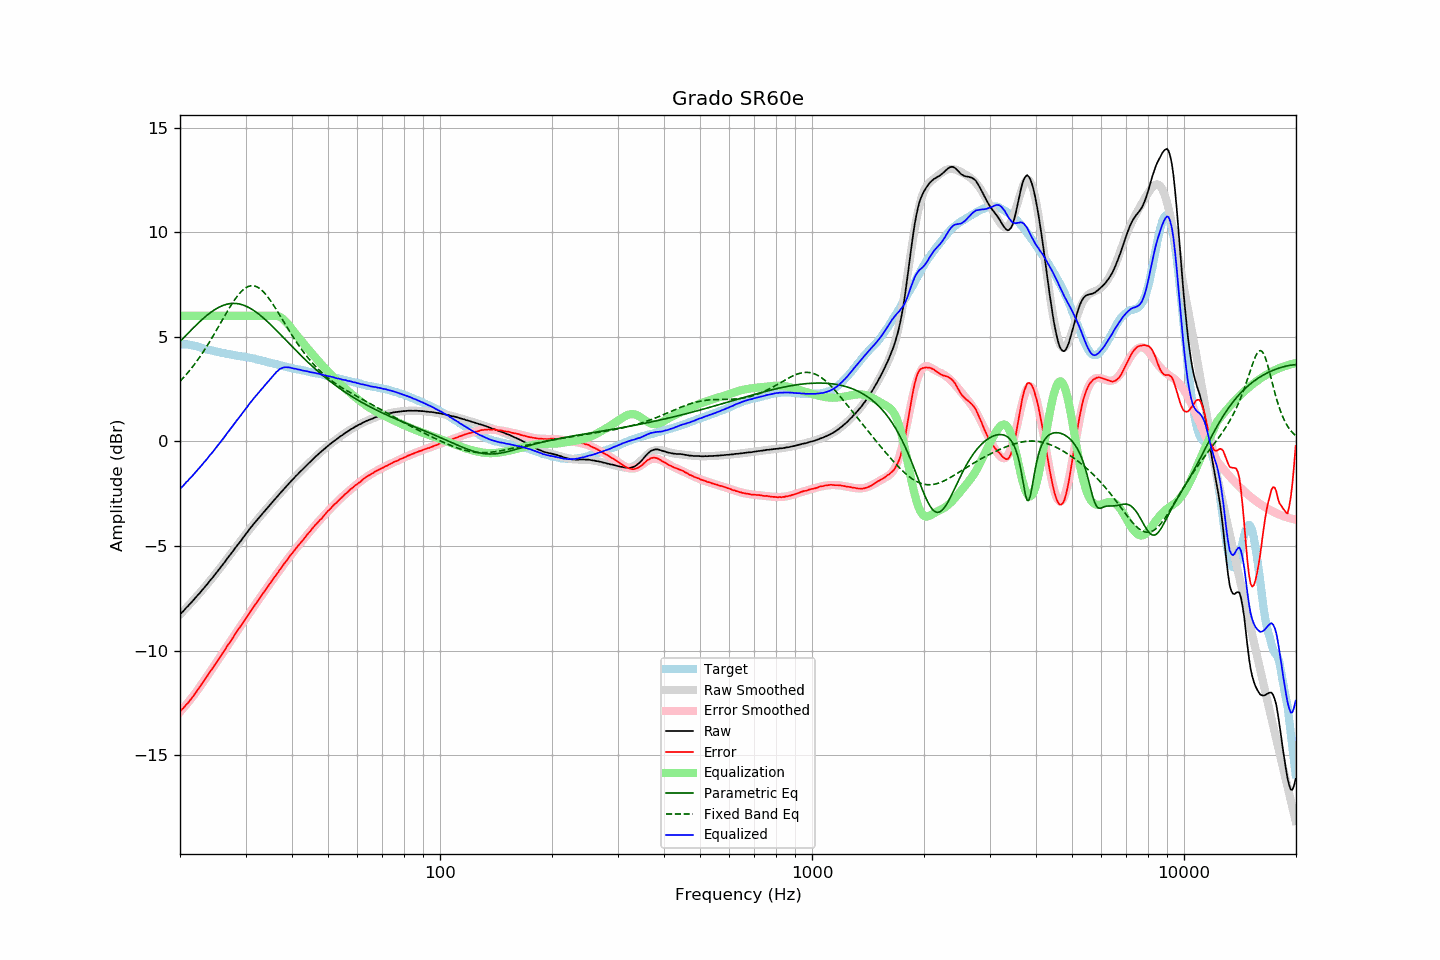

Data behind this chart, as committed beside it:
frequency, raw, error, smoothed, error_smoothed, equalization, parametric_eq, fixed_band_eq, equalized_raw, equalized_smoothed, target
20.00, -8.28, -12.92, -8.28, -12.94, 6.00, 4.77, 2.87, -2.28, -2.28, 4.64
20.20, -8.19, -12.83, -8.20, -12.85, 6.00, 4.85, 2.95, -2.19, -2.20, 4.64
20.40, -8.12, -12.76, -8.12, -12.76, 6.00, 4.93, 3.03, -2.12, -2.12, 4.64
20.61, -8.03, -12.67, -8.04, -12.67, 6.00, 5.01, 3.12, -2.03, -2.04, 4.64
20.81, -7.94, -12.58, -7.95, -12.58, 6.00, 5.09, 3.20, -1.94, -1.95, 4.64
21.02, -7.87, -12.51, -7.87, -12.48, 6.00, 5.17, 3.29, -1.87, -1.87, 4.64
21.23, -7.78, -12.40, -7.79, -12.39, 6.00, 5.25, 3.39, -1.78, -1.79, 4.62
21.44, -7.70, -12.31, -7.70, -12.29, 6.00, 5.33, 3.48, -1.70, -1.70, 4.61
21.66, -7.62, -12.21, -7.62, -12.19, 6.00, 5.40, 3.58, -1.62, -1.62, 4.59
21.87, -7.53, -12.10, -7.53, -12.09, 6.00, 5.48, 3.68, -1.53, -1.53, 4.56
22.09, -7.44, -12.00, -7.45, -11.99, 6.00, 5.55, 3.79, -1.44, -1.45, 4.55
22.31, -7.36, -11.89, -7.36, -11.88, 6.00, 5.63, 3.89, -1.36, -1.36, 4.52
22.54, -7.27, -11.78, -7.27, -11.78, 6.00, 5.70, 4.00, -1.27, -1.27, 4.50
22.76, -7.18, -11.67, -7.18, -11.66, 6.00, 5.77, 4.11, -1.18, -1.18, 4.48
22.99, -7.09, -11.55, -7.09, -11.55, 6.00, 5.84, 4.23, -1.09, -1.09, 4.45
23.22, -7.00, -11.43, -7.00, -11.44, 6.00, 5.91, 4.34, -1.00, -1.00, 4.42
23.45, -6.91, -11.32, -6.91, -11.33, 6.00, 5.98, 4.46, -0.91, -0.91, 4.40
23.69, -6.82, -11.22, -6.82, -11.21, 6.00, 6.04, 4.58, -0.82, -0.82, 4.39
23.92, -6.72, -11.09, -6.73, -11.10, 6.00, 6.10, 4.71, -0.72, -0.73, 4.37
24.16, -6.62, -10.98, -6.63, -10.99, 6.00, 6.16, 4.83, -0.62, -0.63, 4.36
24.40, -6.54, -10.88, -6.54, -10.87, 6.00, 6.21, 4.96, -0.54, -0.54, 4.34
24.65, -6.44, -10.76, -6.44, -10.76, 6.00, 6.27, 5.09, -0.44, -0.44, 4.32
24.89, -6.34, -10.64, -6.35, -10.65, 6.00, 6.31, 5.22, -0.34, -0.35, 4.30
25.14, -6.25, -10.54, -6.25, -10.53, 6.00, 6.36, 5.36, -0.25, -0.25, 4.29
25.39, -6.15, -10.42, -6.15, -10.42, 6.00, 6.40, 5.49, -0.15, -0.15, 4.27
25.65, -6.05, -10.31, -6.05, -10.30, 6.00, 6.44, 5.62, -0.05, -0.05, 4.26
25.91, -5.95, -10.18, -5.95, -10.19, 6.00, 6.48, 5.76, 0.05, 0.05, 4.23
26.16, -5.85, -10.07, -5.85, -10.07, 6.00, 6.51, 5.89, 0.15, 0.15, 4.22
26.43, -5.75, -9.96, -5.75, -9.96, 6.00, 6.53, 6.03, 0.25, 0.25, 4.21
26.69, -5.64, -9.83, -5.65, -9.84, 6.00, 6.55, 6.16, 0.36, 0.35, 4.19
26.96, -5.54, -9.72, -5.55, -9.72, 6.00, 6.57, 6.29, 0.46, 0.45, 4.18
27.23, -5.44, -9.61, -5.44, -9.61, 6.00, 6.58, 6.41, 0.56, 0.56, 4.17
27.50, -5.34, -9.50, -5.34, -9.49, 6.00, 6.59, 6.54, 0.66, 0.66, 4.15
27.77, -5.24, -9.37, -5.24, -9.38, 6.00, 6.60, 6.66, 0.76, 0.76, 4.13
28.05, -5.13, -9.26, -5.14, -9.26, 6.00, 6.60, 6.77, 0.87, 0.86, 4.12
28.33, -5.03, -9.13, -5.04, -9.14, 6.00, 6.59, 6.88, 0.97, 0.96, 4.10
28.62, -4.93, -9.03, -4.93, -9.03, 6.00, 6.58, 6.98, 1.07, 1.07, 4.09
28.90, -4.83, -8.91, -4.83, -8.91, 6.00, 6.57, 7.07, 1.17, 1.17, 4.08
29.19, -4.74, -8.80, -4.73, -8.80, 6.00, 6.55, 7.15, 1.26, 1.27, 4.06
29.48, -4.63, -8.69, -4.63, -8.69, 6.00, 6.52, 7.23, 1.37, 1.37, 4.06
29.78, -4.53, -8.58, -4.53, -8.57, 6.00, 6.50, 7.29, 1.47, 1.47, 4.05
30.08, -4.42, -8.46, -4.43, -8.46, 6.00, 6.47, 7.35, 1.58, 1.57, 4.04
30.38, -4.33, -8.35, -4.33, -8.34, 6.00, 6.43, 7.39, 1.67, 1.67, 4.02
30.68, -4.22, -8.23, -4.23, -8.23, 6.00, 6.39, 7.42, 1.78, 1.77, 4.00
30.99, -4.12, -8.11, -4.13, -8.12, 6.00, 6.35, 7.44, 1.88, 1.87, 3.98
31.30, -4.03, -8.01, -4.04, -8.01, 6.00, 6.30, 7.44, 1.97, 1.96, 3.97
31.61, -3.93, -7.89, -3.94, -7.90, 6.00, 6.25, 7.43, 2.07, 2.06, 3.96
31.93, -3.84, -7.78, -3.85, -7.78, 6.00, 6.20, 7.41, 2.16, 2.15, 3.94
32.24, -3.76, -7.67, -3.75, -7.67, 6.00, 6.14, 7.38, 2.24, 2.25, 3.91
32.57, -3.66, -7.56, -3.66, -7.56, 6.00, 6.08, 7.34, 2.34, 2.34, 3.90
32.89, -3.57, -7.46, -3.57, -7.45, 6.00, 6.02, 7.28, 2.43, 2.43, 3.88
33.22, -3.48, -7.34, -3.48, -7.34, 6.00, 5.96, 7.22, 2.52, 2.52, 3.85
33.55, -3.39, -7.23, -3.39, -7.23, 6.00, 5.89, 7.14, 2.61, 2.61, 3.84
33.89, -3.30, -7.12, -3.30, -7.12, 6.00, 5.82, 7.06, 2.70, 2.70, 3.82
34.23, -3.21, -7.01, -3.21, -7.01, 6.00, 5.75, 6.96, 2.79, 2.79, 3.80
34.57, -3.12, -6.90, -3.12, -6.90, 6.00, 5.68, 6.86, 2.88, 2.88, 3.78
34.92, -3.03, -6.79, -3.03, -6.79, 6.00, 5.61, 6.76, 2.97, 2.97, 3.76
35.27, -2.94, -6.69, -2.95, -6.69, 6.00, 5.53, 6.65, 3.06, 3.05, 3.74
35.62, -2.85, -6.57, -2.86, -6.58, 6.00, 5.46, 6.53, 3.15, 3.14, 3.72
35.97, -2.77, -6.47, -2.77, -6.47, 6.00, 5.38, 6.41, 3.23, 3.23, 3.70
... 635 more rows
